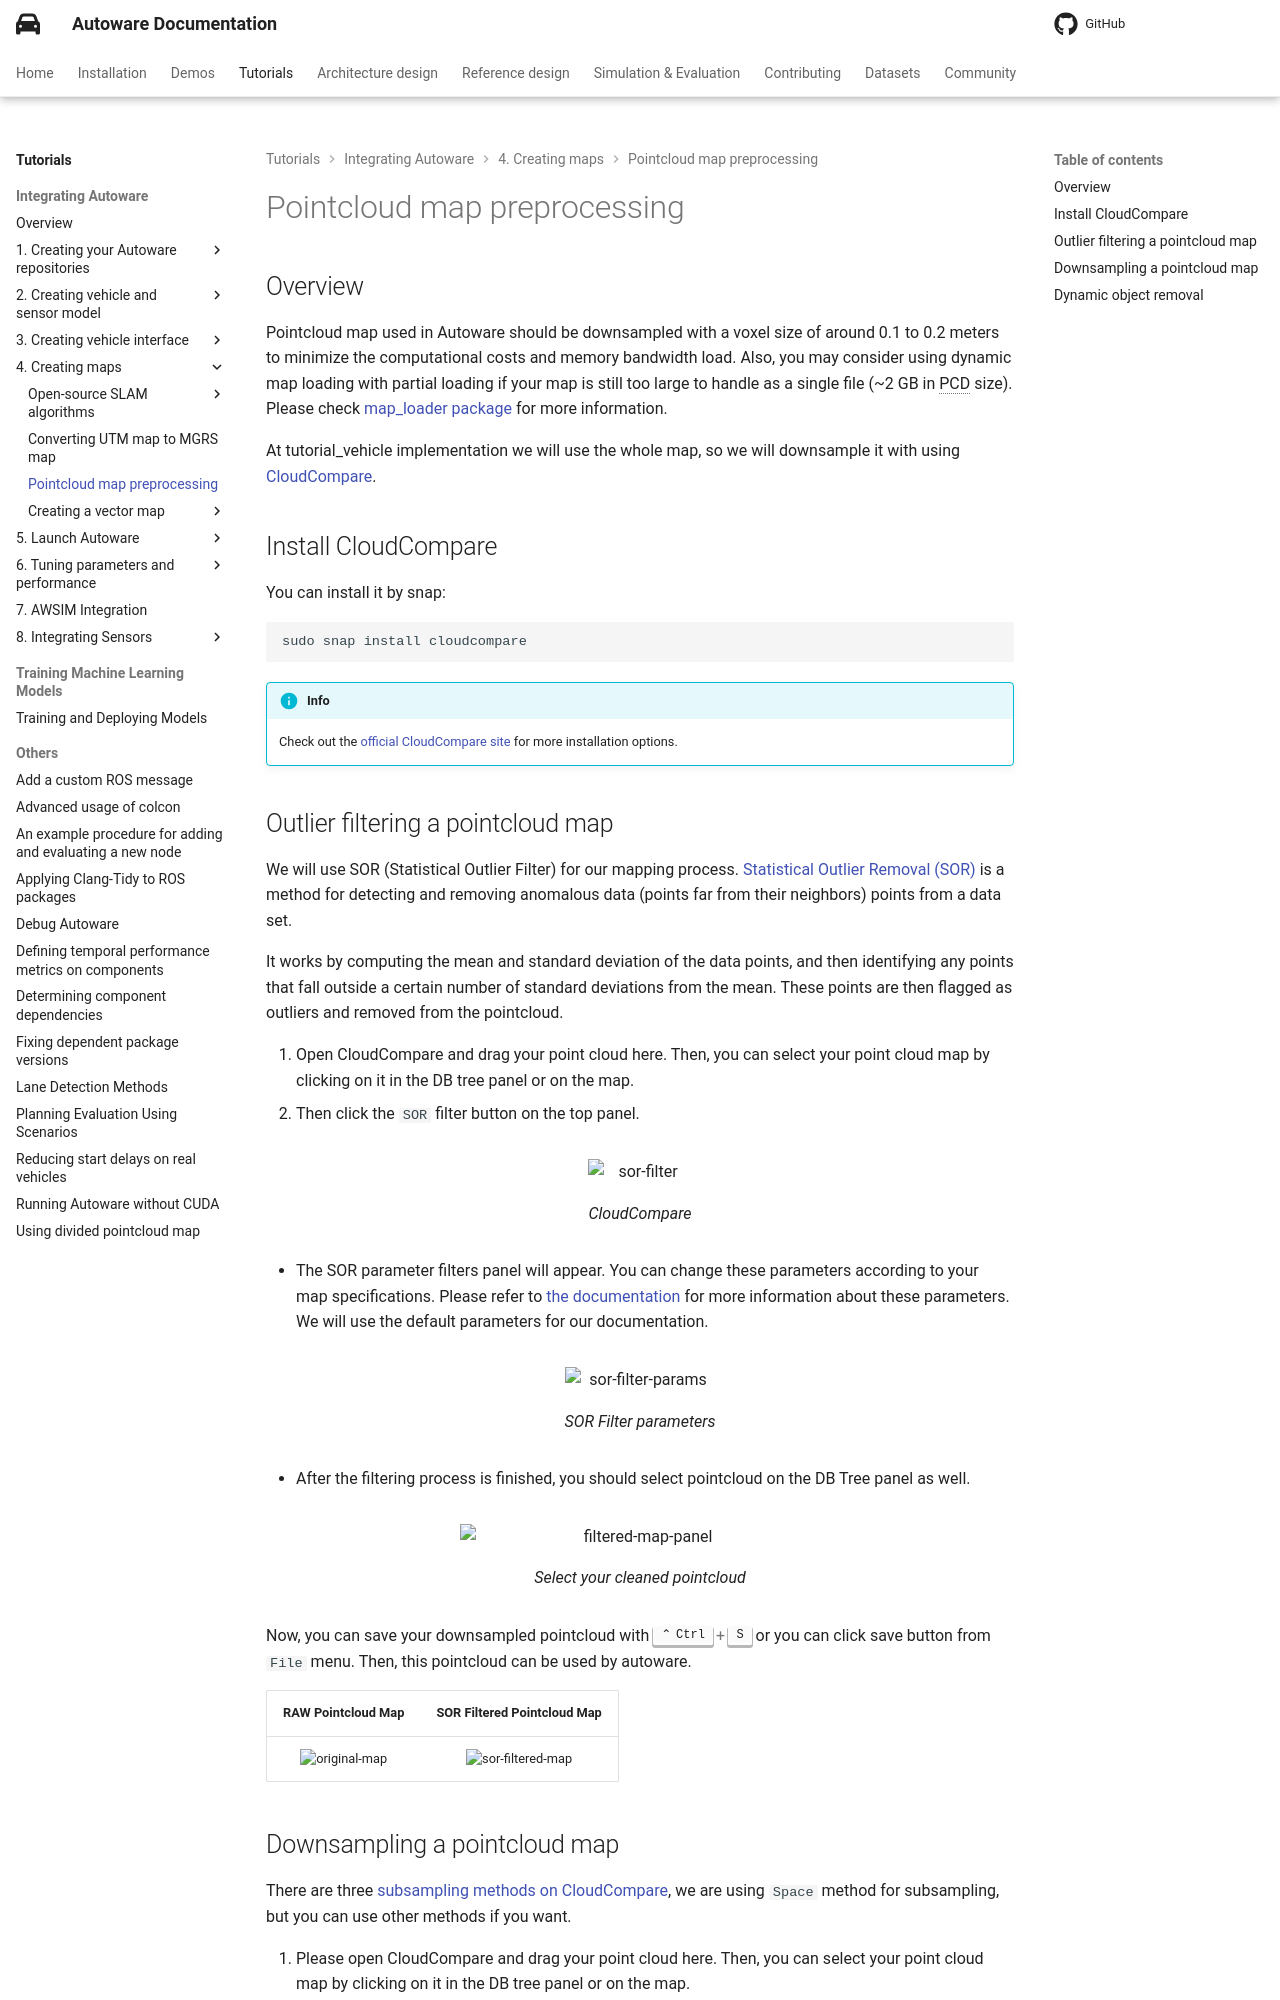

repository: autowarefoundation/autoware-documentation · page: pr-803/tutorials/integrating-autoware/creating-maps/pointcloud-map-pre-processing/index.html · generator: mkdocs

# Pointcloud map preprocessing

## Overview

Pointcloud map used in Autoware should be downsampled with a voxel size of around 0.1 to 0.2 meters to minimize the computational costs and memory bandwidth load.
Also, you may consider using dynamic map loading with partial loading if your map is still too large to handle as a single file
(~2 GB in PCD size).
Please check [map_loader package](https://github.com/autowarefoundation/autoware_core/tree/main/map/autoware_map_loader) for more information.

At tutorial_vehicle implementation we will use the whole map,
so we will downsample it with using [CloudCompare](https://www.cloudcompare.org/main.html).

## Install CloudCompare

You can install it by snap:

```bash
sudo snap install cloudcompare
```

!!! info

    Check out the [official CloudCompare site](https://www.cloudcompare.org/release/index.html#CloudCompare) for more installation options.

## Outlier filtering a pointcloud map

We will use SOR (Statistical Outlier Filter) for our mapping process.
[Statistical Outlier Removal (SOR)](https://www.cloudcompare.org/doc/wiki/index.php/SOR_filter)
is a method for detecting and removing anomalous data (points far from their neighbors) points from a data set.

It works by computing the mean and standard deviation of the data points,
and then identifying any points that fall outside a certain number of standard deviations from the mean.
These points are then flagged as outliers and removed from the pointcloud.

1. Open CloudCompare and drag your point cloud here. Then, you can select your point cloud map by clicking on it in the DB tree panel or on the map.
2. Then click the `SOR` filter button on the top panel.

<figure markdown>
  ![sor-filter](images/sor-filter.png){ align=center }
  <figcaption>
    CloudCompare
  </figcaption>
</figure>

- The SOR parameter filters panel will appear.
  You can change these parameters according to your map specifications.
  Please refer to [the documentation](https://www.cloudcompare.org/doc/wiki/index.php/SOR_filter)
  for more information about these parameters.
  We will use the default parameters for our documentation.

<figure markdown>
  ![sor-filter-params](images/sor-filter-params.png){ align=center }
  <figcaption>
    SOR Filter parameters
  </figcaption>
</figure>

- After the filtering process is finished, you should select pointcloud on the DB Tree panel as well.

<figure markdown>
  ![filtered-map-panel](images/cleaned-map-panel.png){ align=center width="360" }
  <figcaption>
    Select your cleaned pointcloud
  </figcaption>
</figure>

Now, you can save your downsampled pointcloud with ++ctrl+s++ or you can click save button from `File` menu.
Then, this pointcloud can be used by autoware.

|            RAW Pointcloud Map             |         SOR Filtered Pointcloud Map          |
| :---------------------------------------: | :------------------------------------------: |
| ![original-map](images/raw-whole-map.png) | ![sor-filtered-map](images/sor-filtered.png) |
